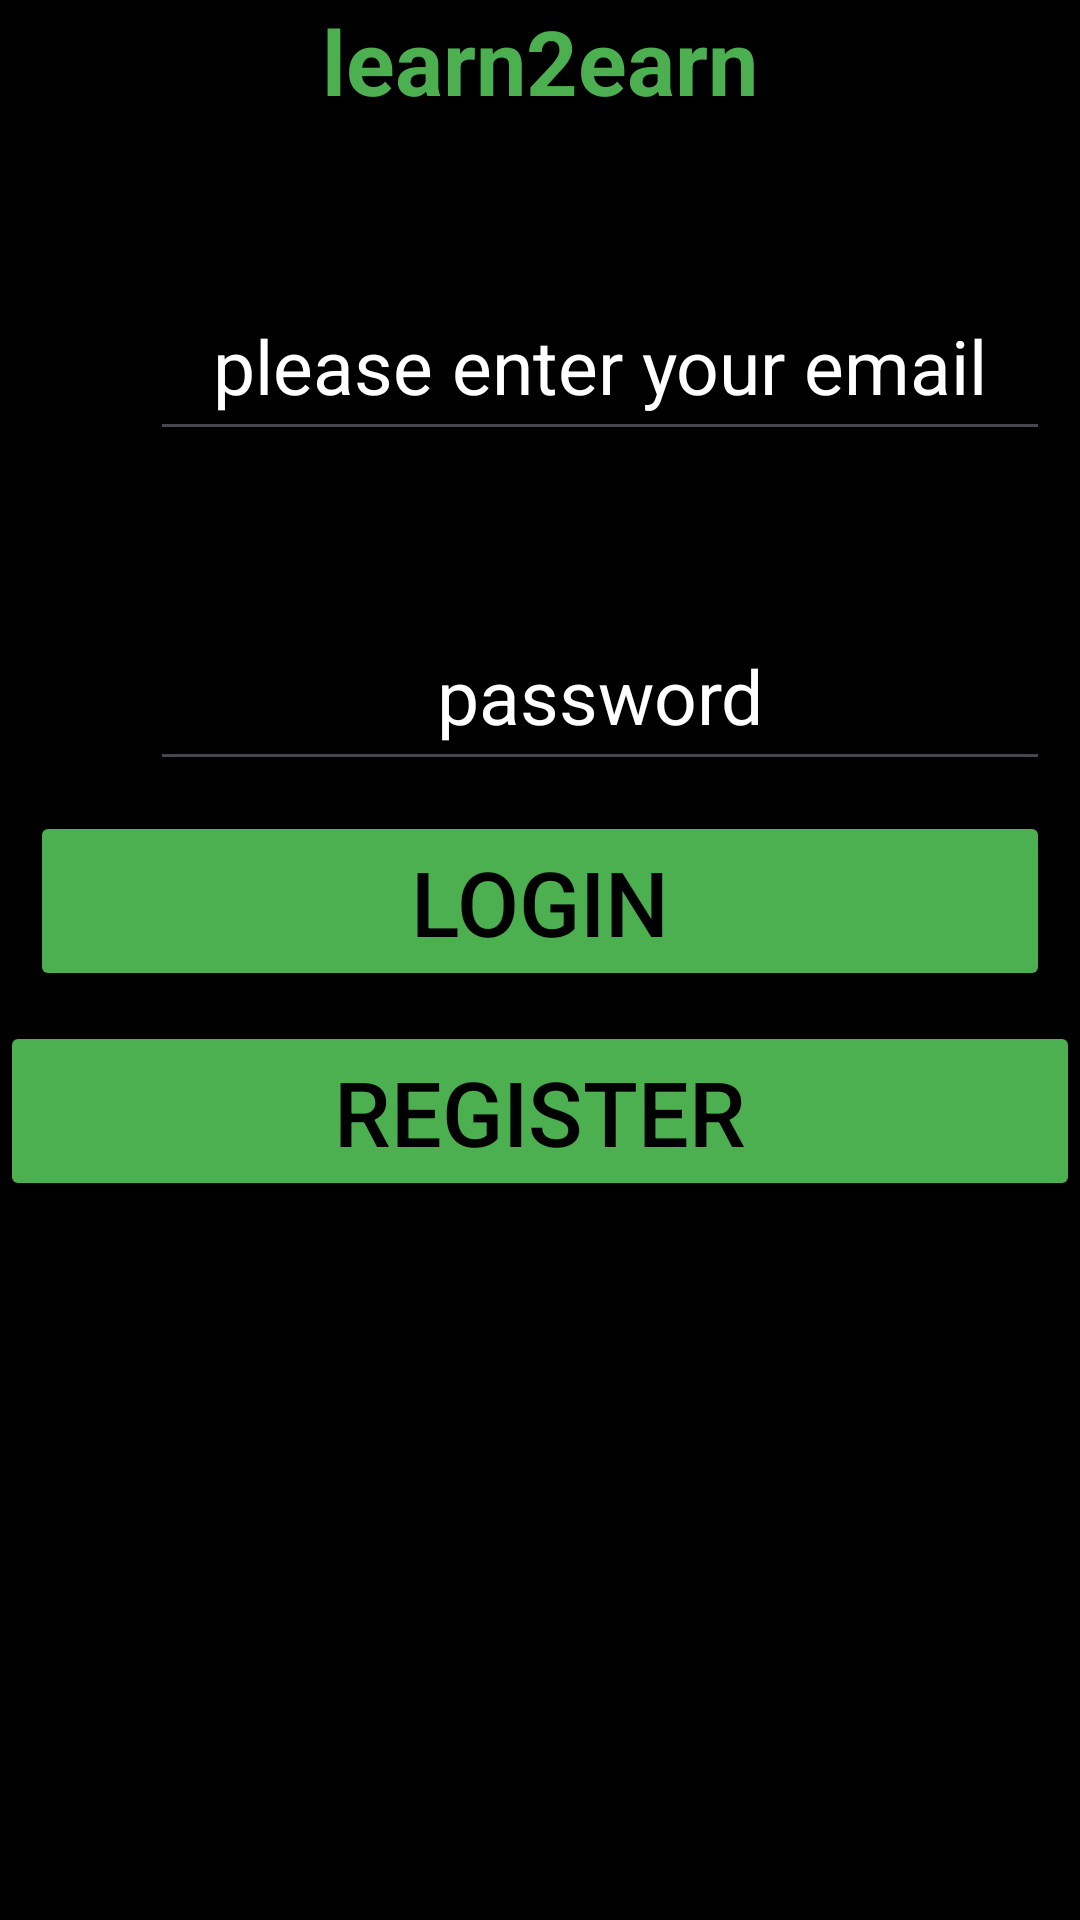

Layout XML and referenced resources for this Android screen:
<!-- AndroidManifest.xml: application theme Theme.Perek27 -->
<!-- res/layout/activity_main.xml -->
<?xml version="1.0" encoding="utf-8"?>
<LinearLayout xmlns:android="http://schemas.android.com/apk/res/android"
    android:layout_width="match_parent"
    android:id="@+id/main"
    android:layout_height="match_parent"
    android:orientation="vertical"
    android:background="@color/black"
    >
    <TextView
        android:layout_width="match_parent"
        android:layout_height="wrap_content"
        android:text="learn2earn"
        android:textSize="30dp"
        android:textAlignment="center"
        android:textColor="#4CAF50"
        android:textStyle="bold"

        />

    <EditText
        android:layout_width="300dp"
        android:layout_height="60dp"
        android:hint="please enter your email"
        android:textColorHint="@color/white"
        android:gravity="center"
        android:layout_marginTop="150dp"
        android:textSize="25dp"
        android:layout_margin="50dp"
        android:id="@+id/emailLogin"
        android:textColor="@color/white"
        />
    <EditText
        android:layout_width="300dp"
        android:layout_height="60dp"
        android:hint="password"
        android:textColorHint="@color/white"
        android:textColor="@color/white"
        android:gravity="center"
        android:textSize="25dp"
        android:layout_marginLeft="50dp"
        android:inputType="textPassword"
        android:id="@+id/passwordLogin"
        />
    <Button
        android:layout_width="match_parent"
        android:layout_height="60dp"
        android:text="login"
        android:id="@+id/loginBtn"
        android:textSize="30dp"
        android:backgroundTint="#4CAF50"
        android:layout_margin="10dp"
        android:enabled="true"
        android:textColor="@color/black"

        />
    <Button
        android:layout_width="match_parent"
        android:layout_height="60dp"
        android:text="register"
        android:textSize="30dp"
        android:textColor="@color/black"
        android:backgroundTint="#4CAF50"
        android:id="@+id/goToRegister"

        />


</LinearLayout>
<!-- resources referenced by this layout -->
<resources>
  <style name="Theme.Perek27" parent="Base.Theme.Perek27" />
  <style name="Base.Theme.Perek27" parent="Theme.Material3.DayNight.NoActionBar">
          
          
      </style>
  <!-- not gathered from this repository: default colours our renderer supplied (Android Studio template values) -->
  <color name="black">#FF000000</color>
  <color name="white">#FFFFFFFF</color>
</resources>
